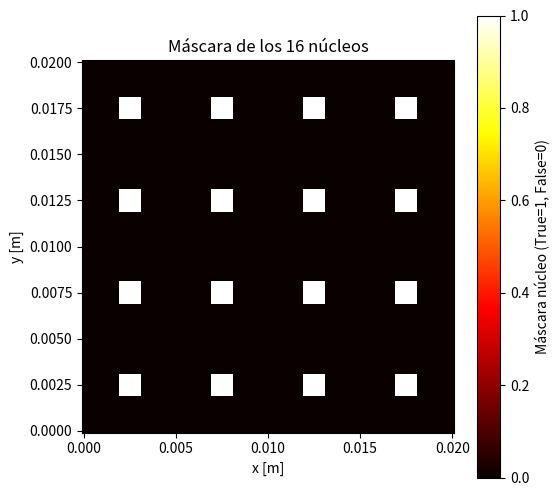
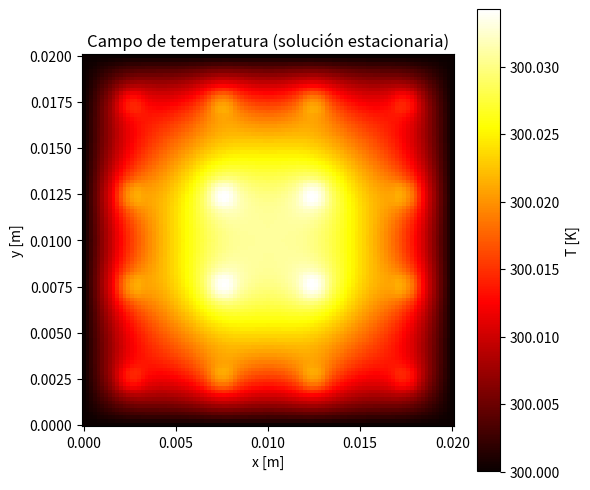
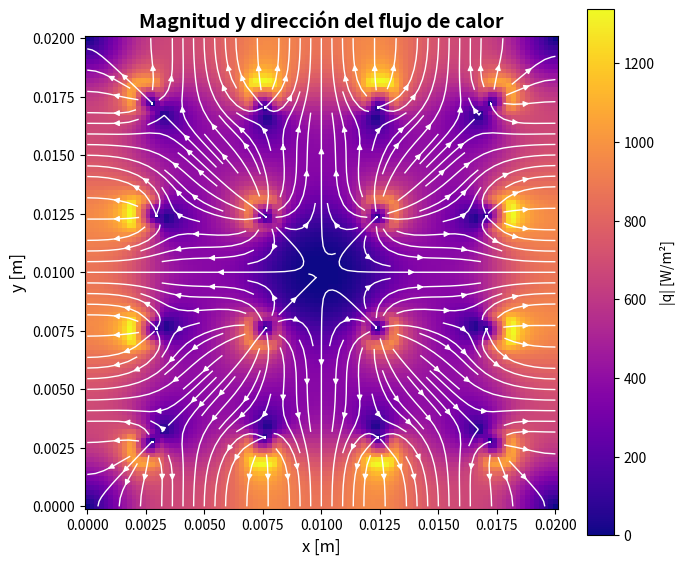
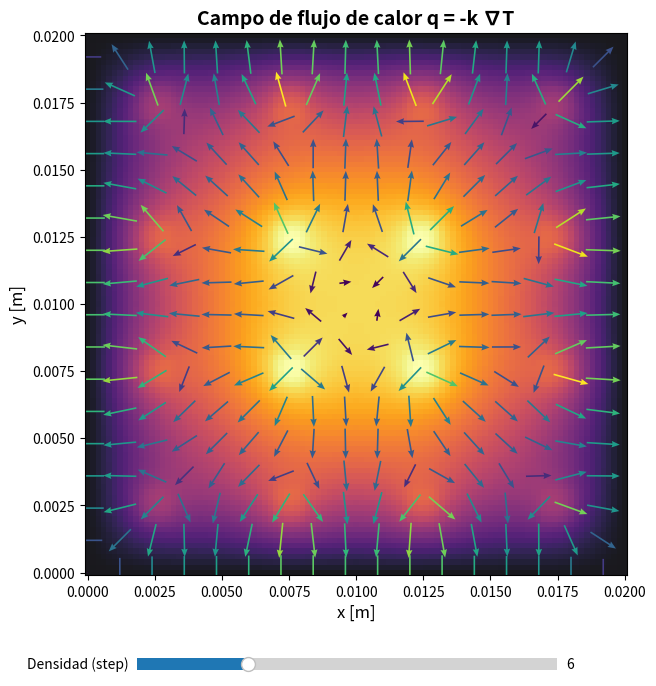

These figures' Python source, in order:
import numpy as np
import matplotlib.pyplot as plt
from matplotlib.widgets import Slider
from time import time

# ============================================================
# PARÁMETROS DEL DOMINIO
# ============================================================
L = 0.02               # Largo del dominio [m]
Nx, Ny = 101, 101      # Número de puntos en x e y
h = L / (Nx - 1)       # Paso espacial
x = np.linspace(0, L, Nx)
y = np.linspace(0, L, Ny)
X, Y = np.meshgrid(x, y)

k = 130.0              # Conductividad térmica [W/(m·K)]
P_total = 60           # Potencia total [W]
factor_tamano = 16     # Tamaño relativo de cada núcleo (L/factor_tamano)

# ============================================================
# FUNCIONES AUXILIARES
# ============================================================

def crear_mascara_16_nucleos(X, Y, L, factor_tamano=16):
    """Crea una máscara booleana con 16 núcleos distribuidos en 4x4."""
    Nx, Ny = X.shape
    n_side = 4
    nucleo_L = L / factor_tamano
    paso = L / n_side
    mask = np.zeros_like(X, dtype=bool)

    for i in range(n_side):
        for j in range(n_side):
            cx = (i + 0.5) * paso
            cy = (j + 0.5) * paso
            x_min, x_max = cx - nucleo_L/2, cx + nucleo_L/2
            y_min, y_max = cy - nucleo_L/2, cy + nucleo_L/2
            mask |= np.logical_and.reduce((X >= x_min, X <= x_max, Y >= y_min, Y <= y_max))
    return mask

def calcular_qg_y_C(P_nucleo, L, k, h, factor_tamano=8):
    """Calcula densidad volumétrica de calor y constante C para SOR."""
    A_nucleo = (L / factor_tamano)**2
    t_espesor = 1.0
    q_nucleo = P_nucleo / (A_nucleo * t_espesor)
    C = q_nucleo * h**2 / (4 * k)
    return q_nucleo, C

def solve_poisson_sor(C_mask, omega=1.7, T_bound=300.0, tol=1e-6, max_iter=10000, verbose=False):
    """Resuelve la ecuación de Poisson usando SOR."""
    T = np.ones_like(C_mask) * T_bound
    # Condiciones de frontera
    T[0, :] = T_bound
    T[-1, :] = T_bound
    T[:, 0] = T_bound
    T[:, -1] = T_bound

    start = time()
    for iteracion in range(1, max_iter + 1):
        T_old = T.copy()
        # In-place SOR
        for i in range(1, T.shape[0] - 1):
            for j in range(1, T.shape[1] - 1):
                t_new = 0.25 * (T[i+1,j] + T[i-1,j] + T[i,j+1] + T[i,j-1]) + C_mask[i,j]
                T[i,j] = (1 - omega) * T[i,j] + omega * t_new
        err_iter = np.max(np.abs(T - T_old))
        if iteracion % 200 == 0 and verbose:
            print(f"SOR iteración={iteracion} err={err_iter:.3e}")
        if err_iter < tol:
            if verbose: print("Convergencia alcanzada en", iteracion, "iteraciones")
            break
    elapsed = time() - start
    return T, iteracion, err_iter, elapsed

# ============================================================
# CONFIGURACIÓN DEL MODELO
# ============================================================
nucleo_mask = crear_mascara_16_nucleos(X, Y, L, factor_tamano)
P_por_nucleo = P_total / 16
qg_value, C_value = calcular_qg_y_C(P_por_nucleo, L, k, h, factor_tamano)

C_mask = np.zeros_like(X)
C_mask[nucleo_mask] = C_value

# ============================================================
# RESOLUCIÓN DE LA ECUACIÓN DE POISSON
# ============================================================
tol = 1e-6
max_iter = 20000
omega = 1.7

print("="*60)
print("INICIANDO SOLVER SOR...")
print("="*60)
print("Resolviendo con SOR (omega=", omega, ") ...")
T_sor, it_sor, err_sor, t_sor = solve_poisson_sor(
    C_mask, omega=omega, T_bound=300.0, tol=tol, max_iter=max_iter, verbose=True
)
print(f"SOR: iter={it_sor}, err={err_sor:.3e}, tiempo={t_sor:.2f}s")

# ============================================================
# VISUALIZACIÓN DE LA MÁSCARA DE NÚCLEOS
# ============================================================
plt.figure(figsize=(6,6))
plt.pcolormesh(X, Y, nucleo_mask, shading='auto', cmap='hot')
plt.colorbar(label='Máscara núcleo (True=1, False=0)')
plt.title('Máscara de los 16 núcleos')
plt.xlabel('x [m]')
plt.ylabel('y [m]')
plt.gca().set_aspect('equal')
plt.show()

# ============================================================
# VISUALIZACIÓN DE LA TEMPERATURA ESTACIONARIA
# ============================================================
plt.figure(figsize=(6,6))
pcm = plt.pcolormesh(X, Y, T_sor, shading='auto', cmap='hot')
plt.colorbar(pcm, label='T [K]')
plt.title('Campo de temperatura (solución estacionaria)')
plt.xlabel('x [m]')
plt.ylabel('y [m]')
plt.gca().set_aspect('equal')
plt.show()

# ============================================================
# CÁLCULO DEL FLUJO DE CALOR
# ============================================================
Gy, Gx = np.gradient(T_sor, h, h)
qx = -k * Gx
qy = -k * Gy
q_magnitude = np.sqrt(qx**2 + qy**2)

# ============================================================
# FIGURA 3: MAGNITUD Y DIRECCIÓN DEL FLUJO (STREAMPLOT PLASMA)
# ============================================================
plt.figure(figsize=(7, 6))
im2 = plt.pcolormesh(X, Y, q_magnitude, shading='auto', cmap='plasma')
plt.streamplot(
    X, Y, qx, qy,
    density=1.5,
    color='white',
    linewidth=1,
    arrowsize=0.8
)
plt.title('Magnitud y dirección del flujo de calor', fontsize=14, fontweight='bold')
plt.xlabel('x [m]', fontsize=12)
plt.ylabel('y [m]', fontsize=12)
plt.gca().set_aspect('equal')
plt.colorbar(im2, label='|q| [W/m²]')
plt.tight_layout()
plt.show()

# ------------------------------------------------------------
# Campo de temperatura con vector de flujo de calor
# ------------------------------------------------------------
fig, ax = plt.subplots(figsize=(7, 8))
plt.subplots_adjust(bottom=0.15)

def update(val):
    ax.clear()
    step = int(slider.val)

    # Fondo de temperatura
    ax.pcolormesh(X, Y, T_sor, shading='auto', cmap='inferno', alpha=0.9)

    # Normalización para quiver
    mag_sample = q_magnitude[::step, ::step]
    qx_sample = qx[::step, ::step]
    qy_sample = qy[::step, ::step]
    mag_safe = np.where(mag_sample > 0, mag_sample, 1)

    qx_norm = qx_sample / mag_safe
    qy_norm = qy_sample / mag_safe

    # Escala logarítmica
    mag_log = np.log10(mag_sample + 1)
    scale_factor = mag_log / (np.max(mag_log) + 1e-10)

    ax.quiver(
        X[::step, ::step], Y[::step, ::step],
        qx_norm * scale_factor,
        qy_norm * scale_factor,
        mag_sample,
        cmap='viridis',
        scale=15, width=0.003,
        headwidth=4, headlength=5,
        minlength=0.5, pivot='mid'
    )

    ax.set_title('Campo de flujo de calor q = -k ∇T', fontsize=14, fontweight='bold')
    ax.set_xlabel('x [m]', fontsize=12)
    ax.set_ylabel('y [m]', fontsize=12)
    ax.set_aspect('equal')
    fig.canvas.draw_idle()

# Deslizador
ax_slider = plt.axes([0.2, 0.05, 0.6, 0.03])
slider = Slider(ax_slider, 'Densidad (step)', 1, 20, valinit=6, valstep=1)
slider.on_changed(update)
update(6)
plt.show()